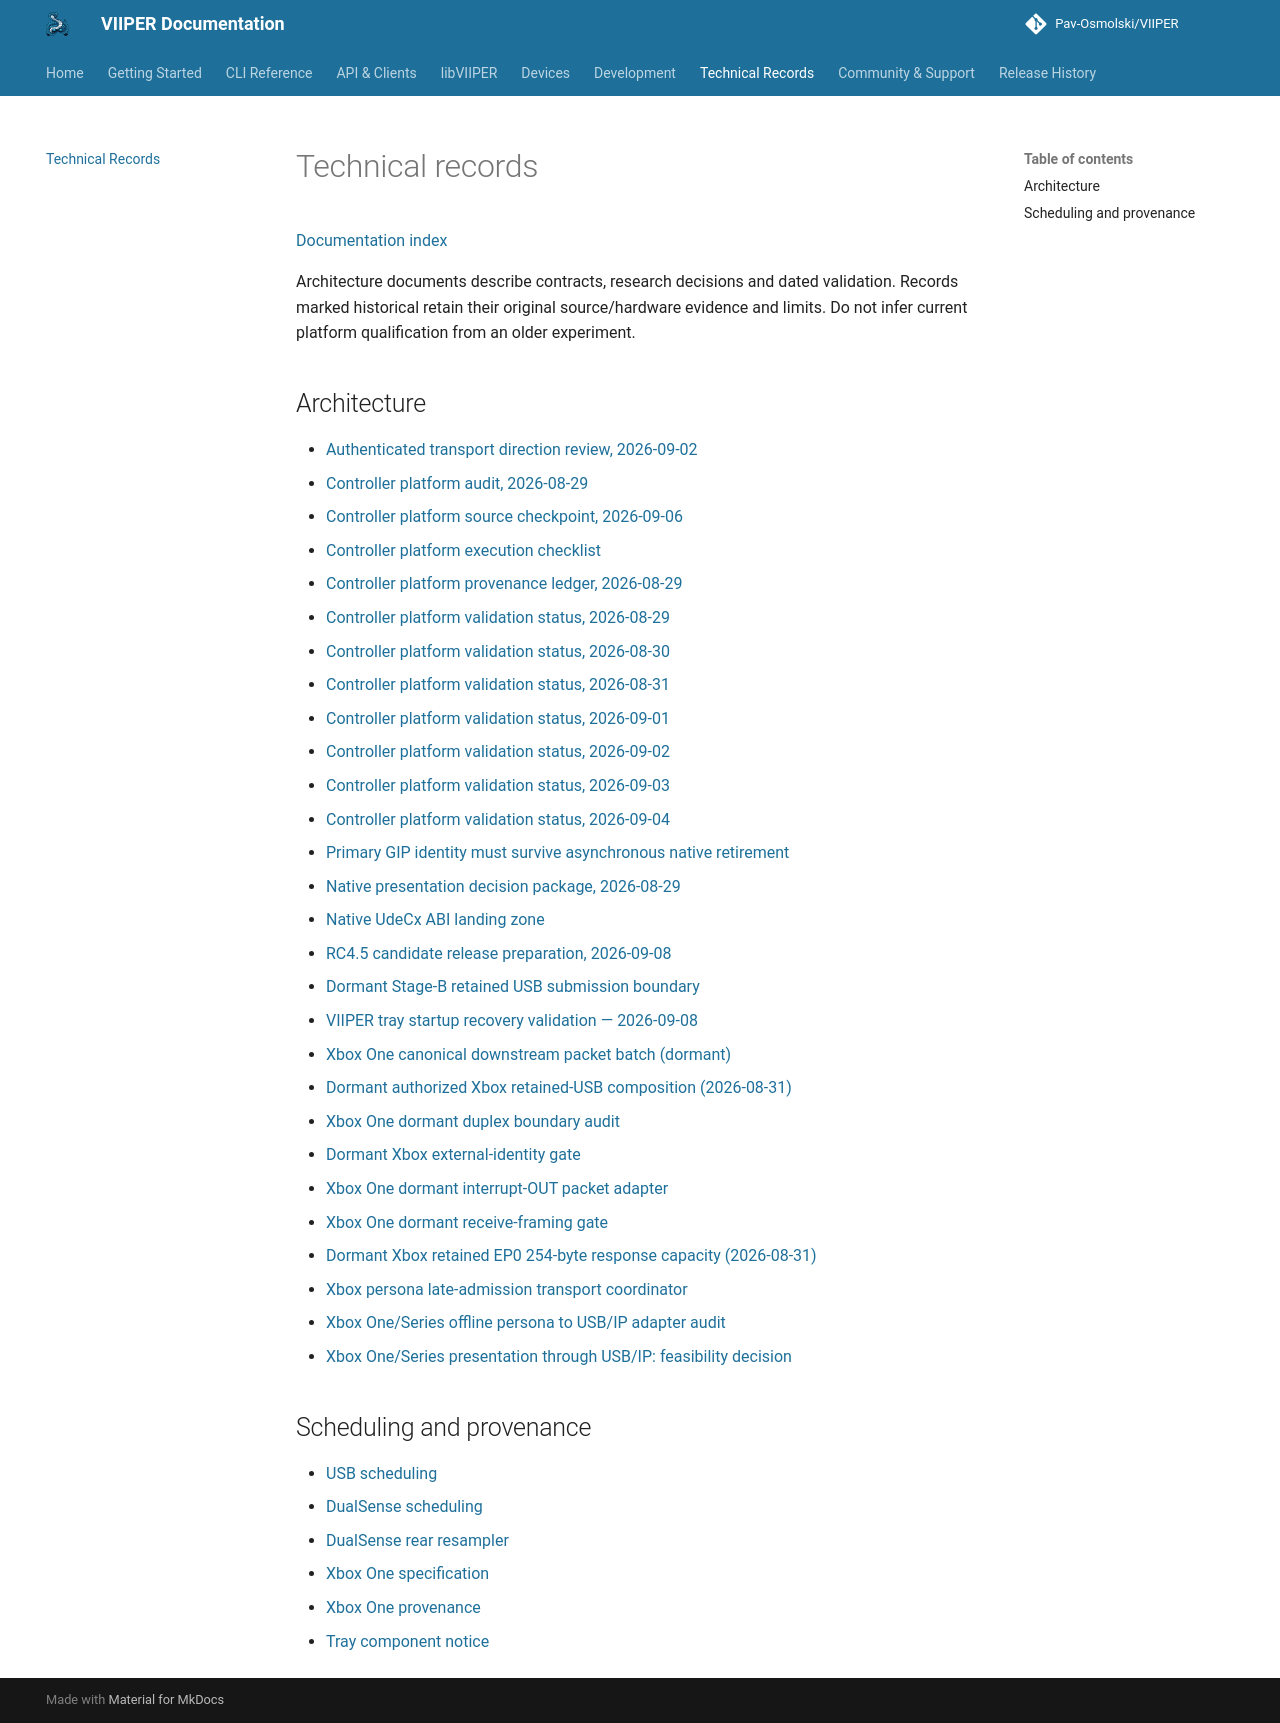

repository: Pav-Osmolski/VIIPER · page: 0.1.10/reference/index.html · generator: mkdocs

# Technical records

[Documentation index](index.md)

Architecture documents describe contracts, research decisions and dated validation.
Records marked historical retain their original source/hardware evidence and limits.
Do not infer current platform qualification from an older experiment.

## Architecture

- [Authenticated transport direction review, 2026-09-02](architecture/authenticated-transport-direction-review-2026-09-02.md)
- [Controller platform audit, 2026-08-29](architecture/controller-platform-audit-2026-08-29.md)
- [Controller platform source checkpoint, 2026-09-06](architecture/controller-platform-checkpoint-2026-09-06.md)
- [Controller platform execution checklist](architecture/controller-platform-execution-checklist.md)
- [Controller platform provenance ledger, 2026-08-29](architecture/controller-platform-provenance-ledger-2026-08-29.md)
- [Controller platform validation status, 2026-08-29](architecture/controller-platform-validation-2026-08-29.md)
- [Controller platform validation status, 2026-08-30](architecture/controller-platform-validation-2026-08-30.md)
- [Controller platform validation status, 2026-08-31](architecture/controller-platform-validation-2026-08-31.md)
- [Controller platform validation status, 2026-09-01](architecture/controller-platform-validation-2026-09-01.md)
- [Controller platform validation status, 2026-09-02](architecture/controller-platform-validation-2026-09-02.md)
- [Controller platform validation status, 2026-09-03](architecture/controller-platform-validation-2026-09-03.md)
- [Controller platform validation status, 2026-09-04](architecture/controller-platform-validation-2026-09-04.md)
- [Primary GIP identity must survive asynchronous native retirement](architecture/gip-primary-identity-retirement-2026-09-06.md)
- [Native presentation decision package, 2026-08-29](architecture/native-presentation-decision-package-2026-08-29.md)
- [Native UdeCx ABI landing zone](architecture/native-udecx-abi.md)
- [RC4.5 candidate release preparation, 2026-09-08](architecture/rc4.5-candidate-release-preparation-2026-09-08.md)
- [Dormant Stage-B retained USB submission boundary](architecture/retained-usb-submission-stage-b-design.md)
- [VIIPER tray startup recovery validation — 2026-09-08](architecture/viiper-tray-startup-validation-2026-09-08.md)
- [Xbox One canonical downstream packet batch (dormant)](architecture/xbox-one-canonical-downstream-packet-batch-2026-08-31.md)
- [Dormant authorized Xbox retained-USB composition (2026-08-31)](architecture/xbox-one-dormant-authorized-retained-composition-2026-08-31.md)
- [Xbox One dormant duplex boundary audit](architecture/xbox-one-dormant-duplex-boundary-2026-08-30.md)
- [Dormant Xbox external-identity gate](architecture/xbox-one-dormant-external-identity-gate-2026-08-31.md)
- [Xbox One dormant interrupt-OUT packet adapter](architecture/xbox-one-dormant-interrupt-out-packet-adapter-2026-08-31.md)
- [Xbox One dormant receive-framing gate](architecture/xbox-one-dormant-receive-framing-gate-2026-08-31.md)
- [Dormant Xbox retained EP0 254-byte response capacity (2026-08-31)](architecture/xbox-one-dormant-retained-ep0-capacity-2026-08-31.md)
- [Xbox persona late-admission transport coordinator](architecture/xbox-one-persona-transport-coordinator.md)
- [Xbox One/Series offline persona to USB/IP adapter audit](architecture/xbox-one-usbip-adapter-audit-2026-08-29.md)
- [Xbox One/Series presentation through USB/IP: feasibility decision](architecture/xbox-one-usbip-feasibility.md)

## Scheduling and provenance

- [USB scheduling](https://github.com/Pav-Osmolski/VIIPER/blob/main/internal/server/usb/SCHEDULING.md)
- [DualSense scheduling](https://github.com/Pav-Osmolski/VIIPER/blob/main/device/dualsense/SCHEDULING.md)
- [DualSense rear resampler](dualsense-rear-resampler.md)
- [Xbox One specification](https://github.com/Pav-Osmolski/VIIPER/blob/main/device/xboxone/SPEC.md)
- [Xbox One provenance](https://github.com/Pav-Osmolski/VIIPER/blob/main/device/xboxone/PROVENANCE.md)
- [Tray component notice](https://github.com/Pav-Osmolski/VIIPER/blob/main/internal/tray/systray/README.viiper.md)
